Image classification data set "dataset" (akifsari-dev/derin_ogrenme on GitHub). Class labels (4): address, company, date, total.

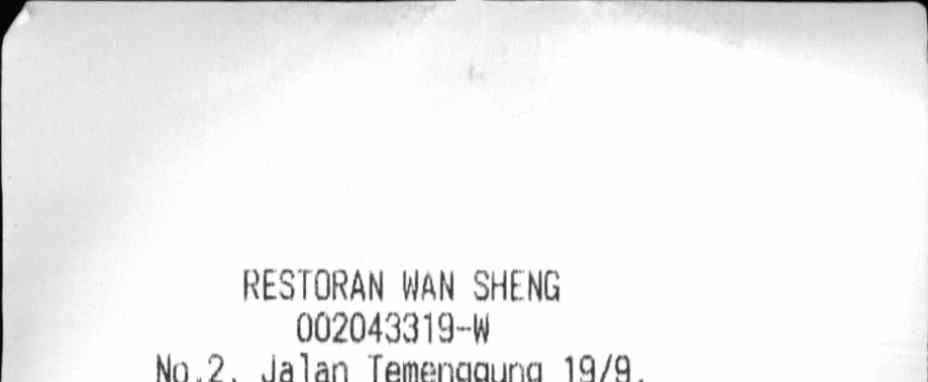
Label: company

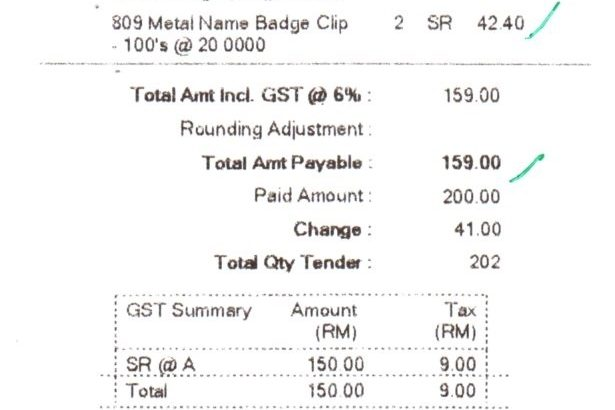
Label: total

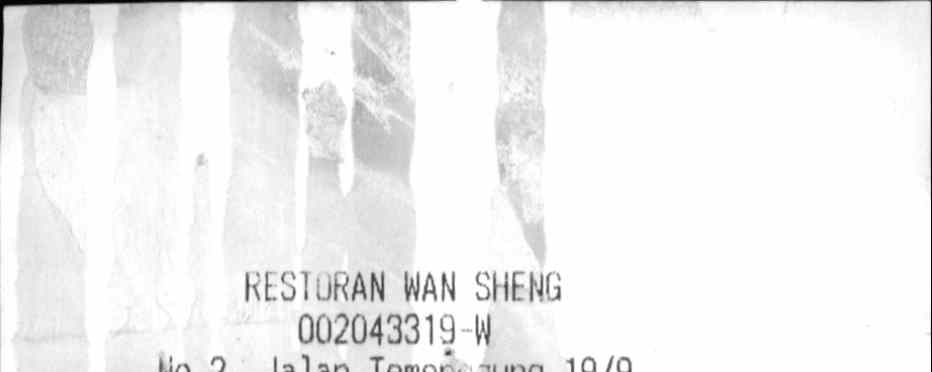
Label: company

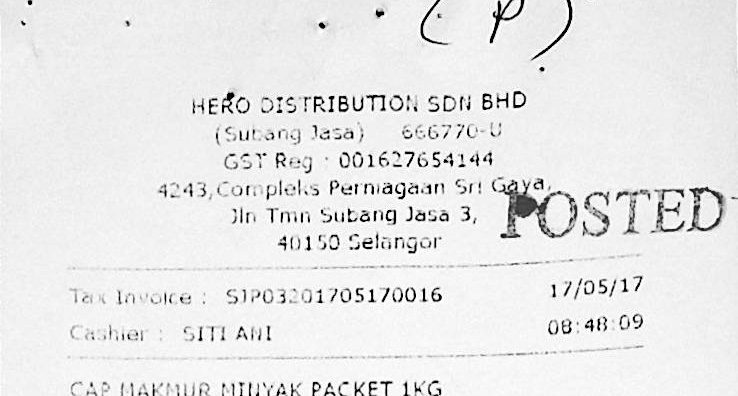
Label: address

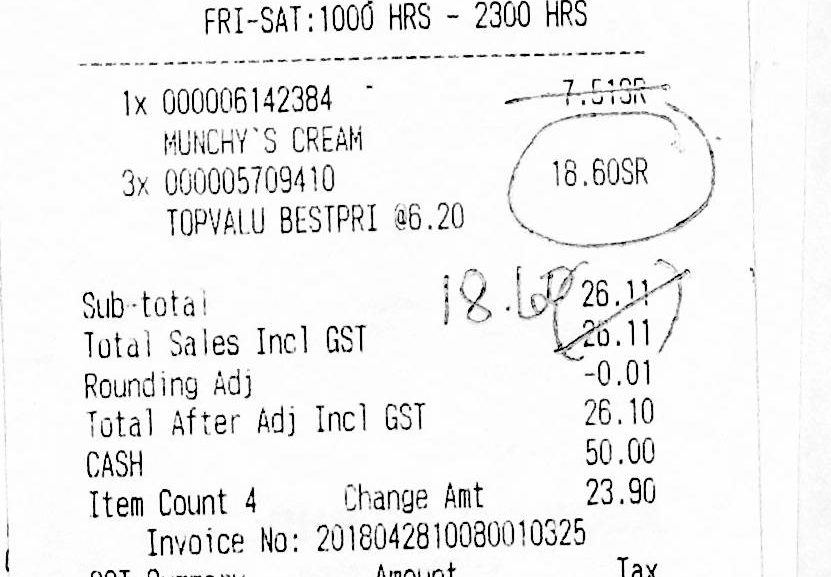
Label: date

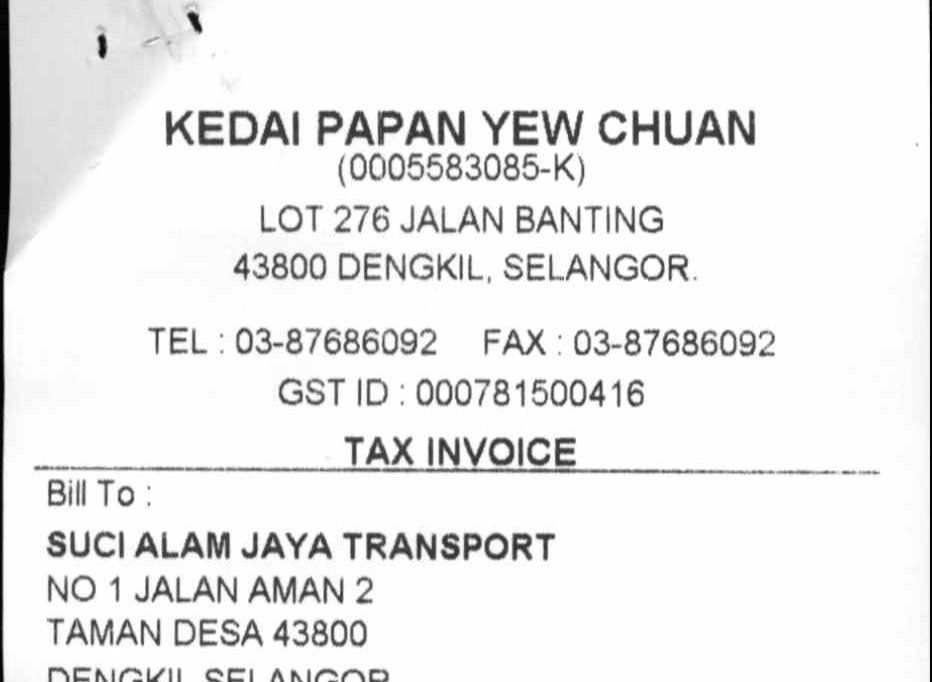
Label: address
